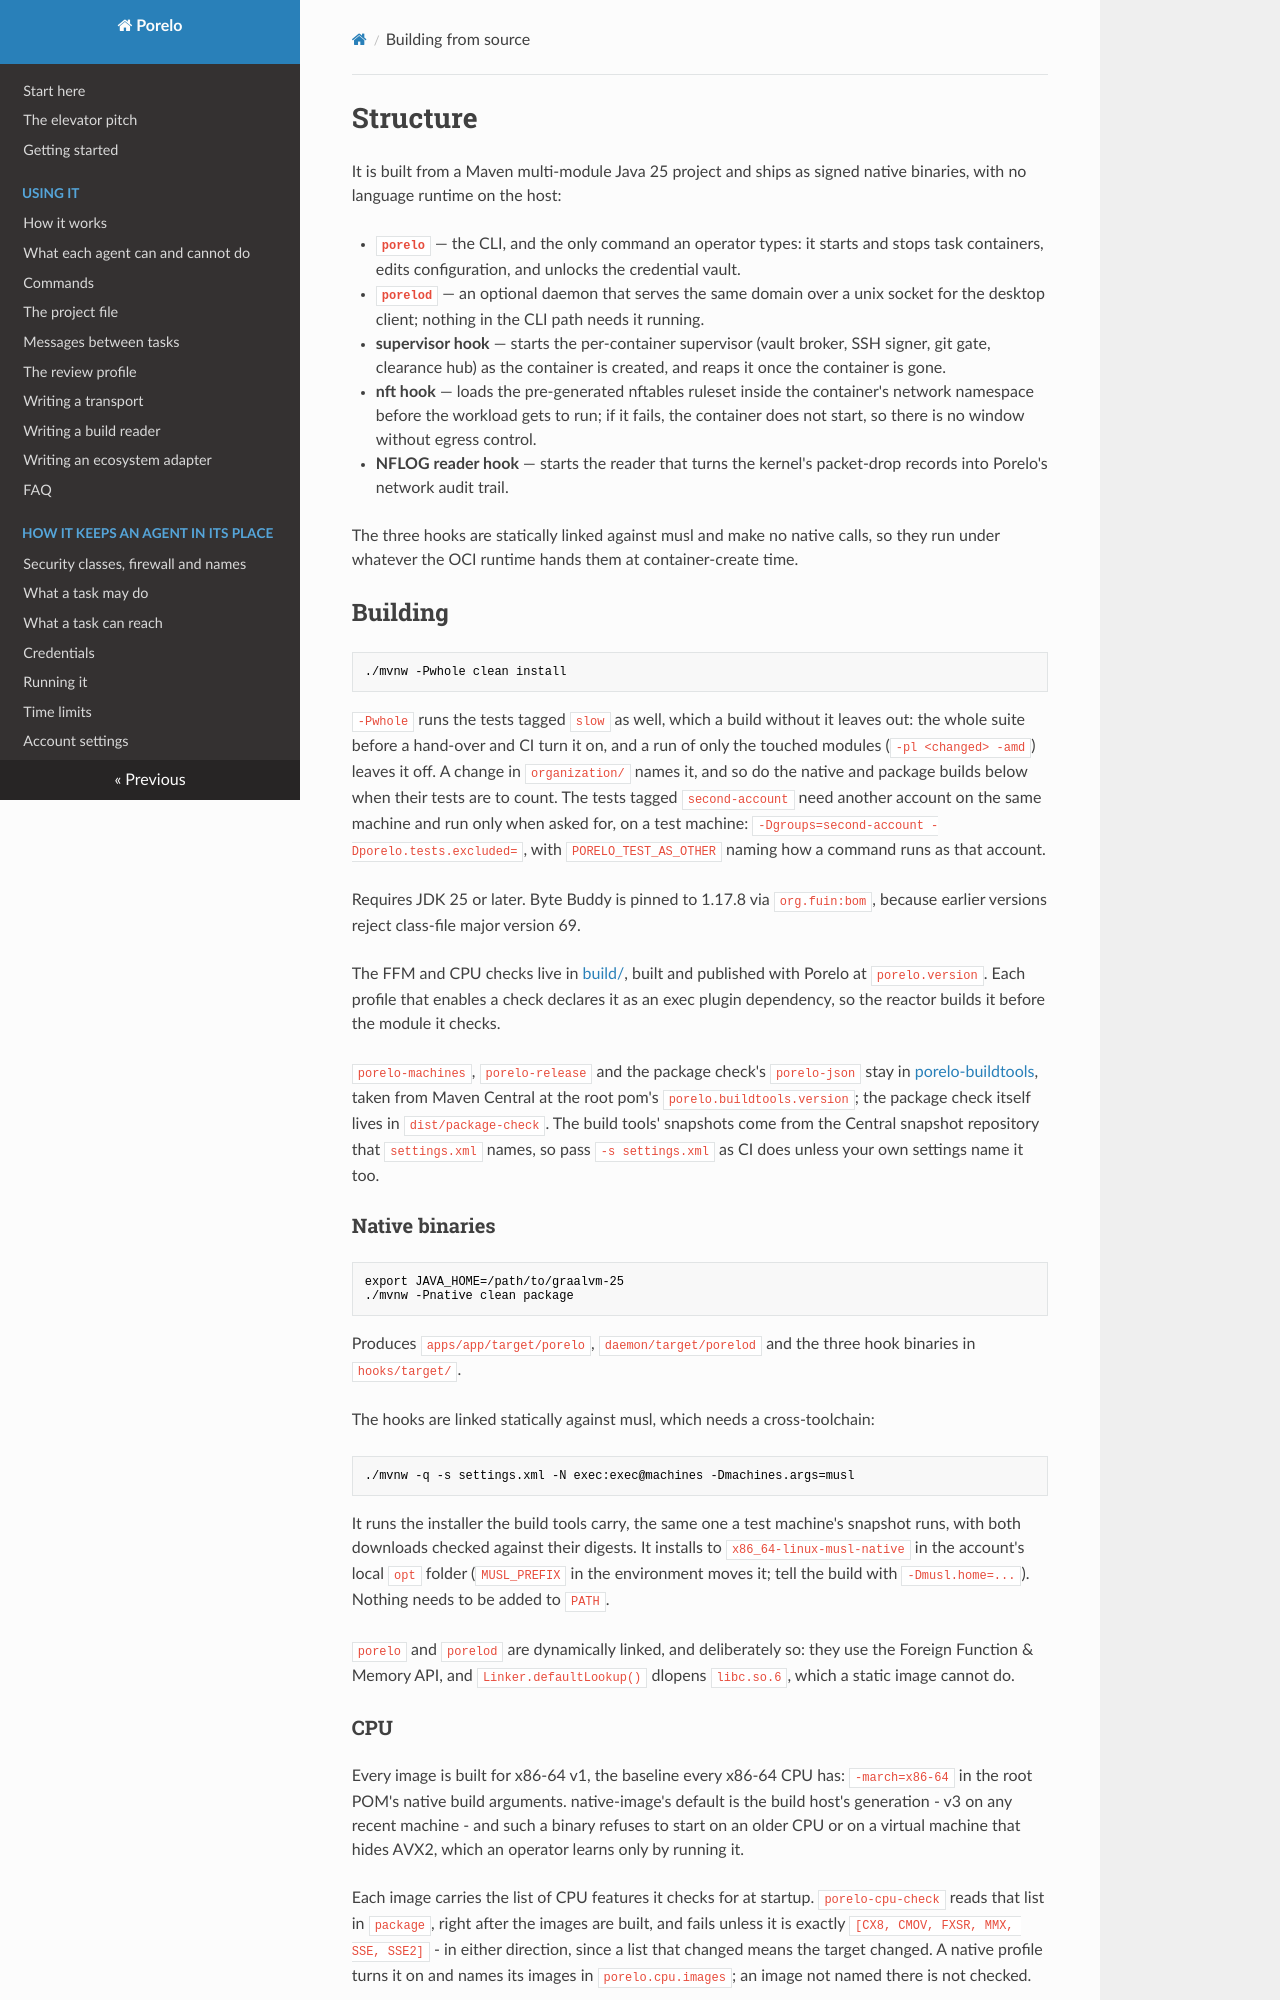

repository: porelo-ai/porelo · page: build/index.html · generator: mkdocs

# Structure

It is built from a Maven multi-module Java 25 project and ships as signed native binaries, with no language runtime
on the host:

- **`porelo`** — the CLI, and the only command an operator types: it starts and stops task containers, edits
  configuration, and unlocks the credential vault.
- **`porelod`** — an optional daemon that serves the same domain over a unix socket for the desktop client; nothing in
  the CLI path needs it running.
- **supervisor hook** — starts the per-container supervisor (vault broker, SSH signer, git gate, clearance hub) as the
  container is created, and reaps it once the container is gone.
- **nft hook** — loads the pre-generated nftables ruleset inside the container's network namespace before the workload
  gets to run; if it fails, the container does not start, so there is no window without egress control.
- **NFLOG reader hook** — starts the reader that turns the kernel's packet-drop records into Porelo's network audit
  trail.

The three hooks are statically linked against musl and make no native calls, so they run under whatever the OCI runtime
hands them at container-create time.

## Building

```
./mvnw -Pwhole clean install
```

`-Pwhole` runs the tests tagged `slow` as well, which a build without it leaves out: the whole suite before a
hand-over and CI turn it on, and a run of only the touched modules (`-pl <changed> -amd`) leaves it off. A change in
`organization/` names it, and so do the native and package builds below when their tests are to count. The tests
tagged `second-account` need another account on the same machine and run only when asked for, on a test machine:
`-Dgroups=second-account -Dporelo.tests.excluded=`, with `PORELO_TEST_AS_OTHER` naming how a command runs as that
account.

Requires JDK 25 or later. Byte Buddy is pinned to 1.17.8 via `org.fuin:bom`,
because earlier versions reject class-file major version 69.

The FFM and CPU checks live in [build/](https://github.com/porelo-ai/porelo/blob/main/build/README.md),
built and published with Porelo at `porelo.version`. Each profile that enables a check declares it as an
exec plugin dependency, so the reactor builds it before the module it checks.

`porelo-machines`, `porelo-release` and the package check's `porelo-json` stay in
[porelo-buildtools](https://github.com/porelo-ai/porelo-buildtools), taken from Maven Central at the root
pom's `porelo.buildtools.version`; the package check itself lives in `dist/package-check`. The build tools'
snapshots come from the Central snapshot repository that `settings.xml` names, so pass `-s settings.xml`
as CI does unless your own settings name it too.

### Native binaries

```
export JAVA_HOME=/path/to/graalvm-25
./mvnw -Pnative clean package
```

Produces `apps/app/target/porelo`, `daemon/target/porelod` and the three hook binaries
in `hooks/target/`.

The hooks are linked statically against musl, which needs a cross-toolchain:

```
./mvnw -q -s settings.xml -N exec:exec@machines -Dmachines.args=musl
```

It runs the installer the build tools carry, the same one a test machine's snapshot runs, with both downloads
checked against their digests. It installs to `x86_64-linux-musl-native` in the account's local `opt` folder (`MUSL_PREFIX` in the
environment moves it; tell the build with `-Dmusl.home=...`). Nothing needs to be added to `PATH`.

`porelo` and `porelod` are dynamically linked, and deliberately so: they use the
Foreign Function & Memory API, and `Linker.defaultLookup()` dlopens `libc.so.6`,
which a static image cannot do.

### CPU

Every image is built for x86-64 v1, the baseline every x86-64 CPU has: `-march=x86-64` in the root
POM's native build arguments. native-image's default is the build host's generation - v3 on any
recent machine - and such a binary refuses to start on an older CPU or on a virtual machine that
hides AVX2, which an operator learns only by running it.

Each image carries the list of CPU features it checks for at startup. `porelo-cpu-check` reads
that list in `package`, right after the images are built, and fails unless it is exactly
`[CX8, CMOV, FXSR, MMX, SSE, SSE2]` - in either direction, since a list that changed means the
target changed. A native profile turns it on and names its images in `porelo.cpu.images`; an image not named there
is not checked.

It also reads which GraalVM built each image, from the `com.oracle.svm.core.VM` string the image carries, and fails
for GraalVM CE 25.1 up to but not including 25.6: their Base64 decoder writes past its buffer on a malformed string
ending in an extra `=` (CVE-2026-114938). An image whose builder it cannot read is refused too.
